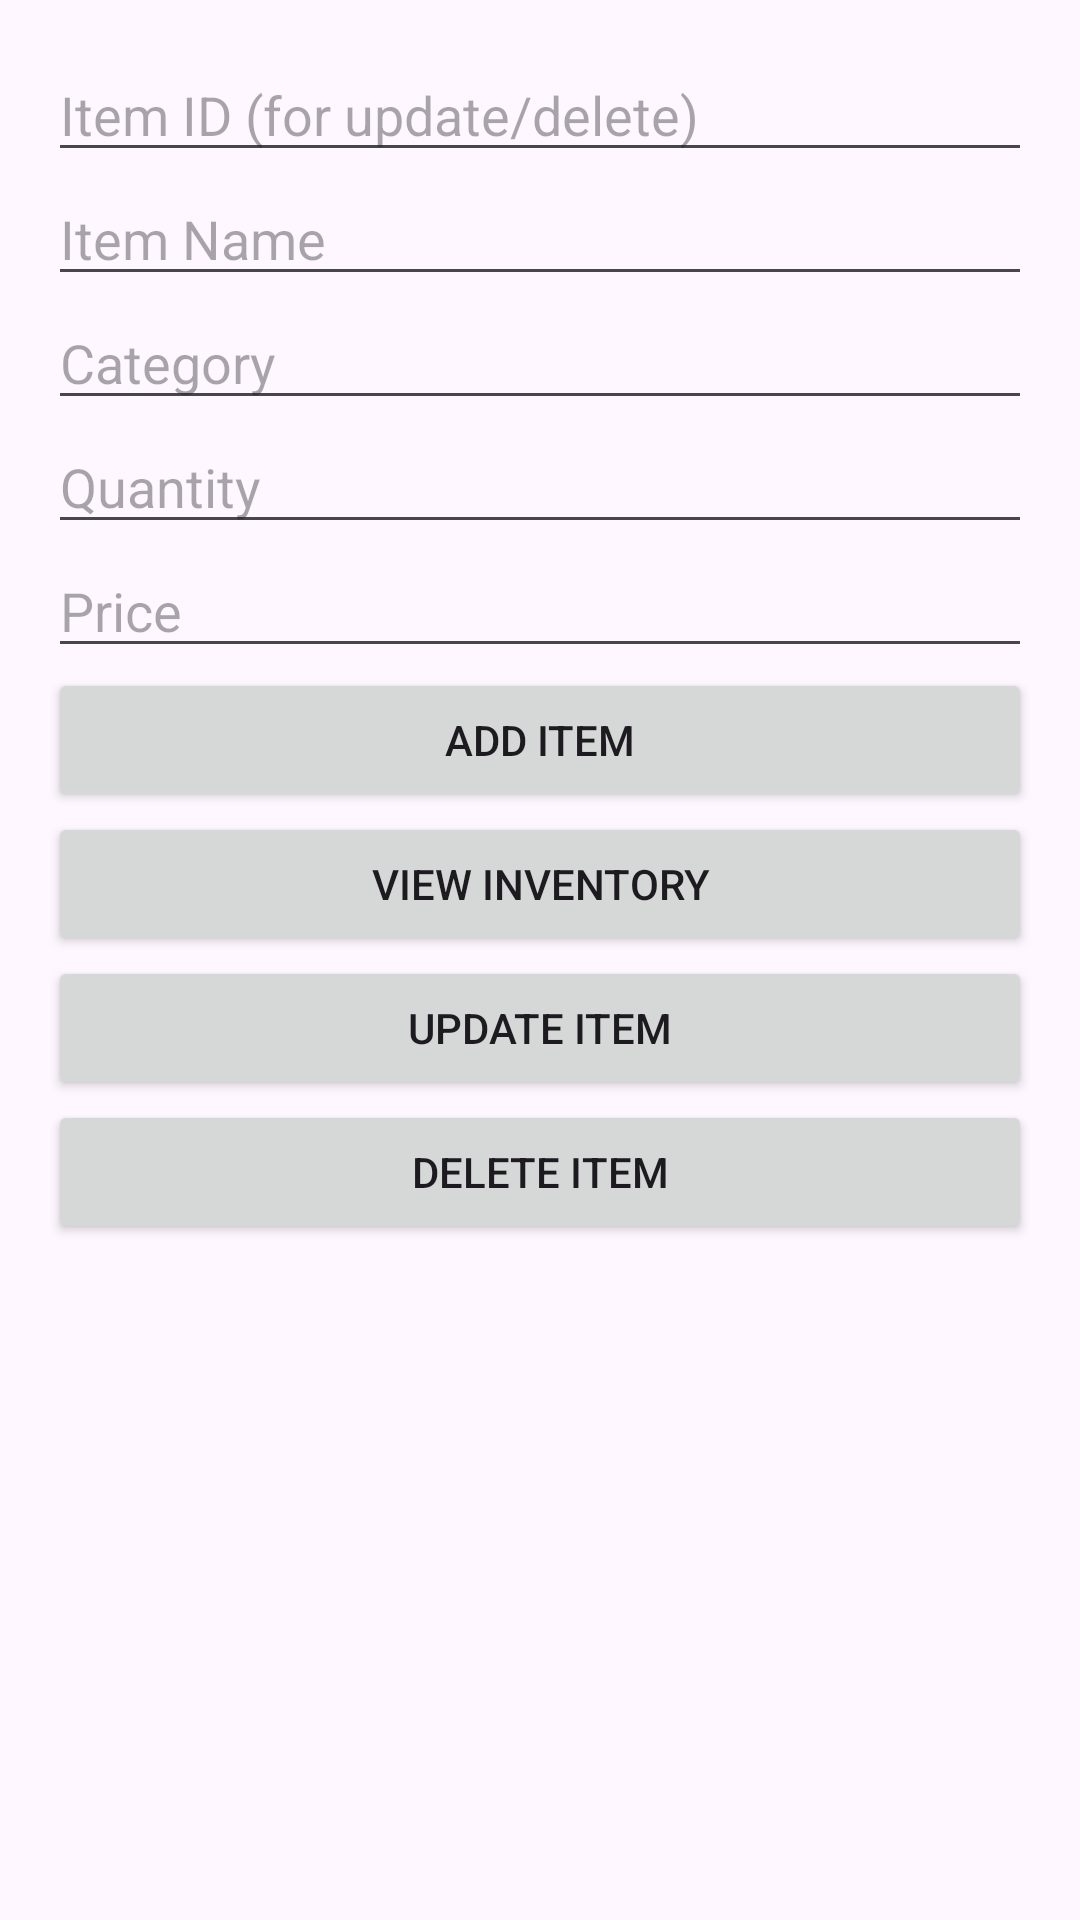

This screen was rendered from an Android layout file. Write that file and the resources it references.
<!-- AndroidManifest.xml: application theme Theme.CITE_InventoryManagementSystem -->
<!-- res/layout/activity_manage_inventory.xml -->
<?xml version="1.0" encoding="utf-8"?>
<LinearLayout xmlns:android="http://schemas.android.com/apk/res/android"
    android:layout_width="match_parent"
    android:layout_height="match_parent"
    android:orientation="vertical"
    android:padding="16dp">

    
    <EditText
        android:id="@+id/edtItemId"
        android:layout_width="match_parent"
        android:layout_height="wrap_content"
        android:hint="Item ID (for update/delete)"
        android:inputType="number" />

    <EditText
        android:id="@+id/edtItemName"
        android:layout_width="match_parent"
        android:layout_height="wrap_content"
        android:hint="Item Name" />

    <EditText
        android:id="@+id/edtCategory"
        android:layout_width="match_parent"
        android:layout_height="wrap_content"
        android:hint="Category" />

    <EditText
        android:id="@+id/edtQuantity"
        android:layout_width="match_parent"
        android:layout_height="wrap_content"
        android:hint="Quantity"
        android:inputType="number" />

    <EditText
        android:id="@+id/edtPrice"
        android:layout_width="match_parent"
        android:layout_height="wrap_content"
        android:hint="Price"
        android:inputType="numberDecimal" />

    
    <Button
        android:id="@+id/btnAddItem"
        android:layout_width="match_parent"
        android:layout_height="wrap_content"
        android:text="Add Item" />

    <Button
        android:id="@+id/btnViewItems"
        android:layout_width="match_parent"
        android:layout_height="wrap_content"
        android:text="View Inventory" />

    <Button
        android:id="@+id/btnUpdateItem"
        android:layout_width="match_parent"
        android:layout_height="wrap_content"
        android:text="Update Item" />

    <Button
        android:id="@+id/btnDeleteItem"
        android:layout_width="match_parent"
        android:layout_height="wrap_content"
        android:text="Delete Item" />
</LinearLayout>
<!-- resources referenced by this layout -->
<resources>
  <style name="Theme.CITE_InventoryManagementSystem" parent="Base.Theme.CITE_InventoryManagementSystem" />
  <style name="Base.Theme.CITE_InventoryManagementSystem" parent="Theme.Material3.DayNight.NoActionBar">
          
          
      </style>
</resources>
